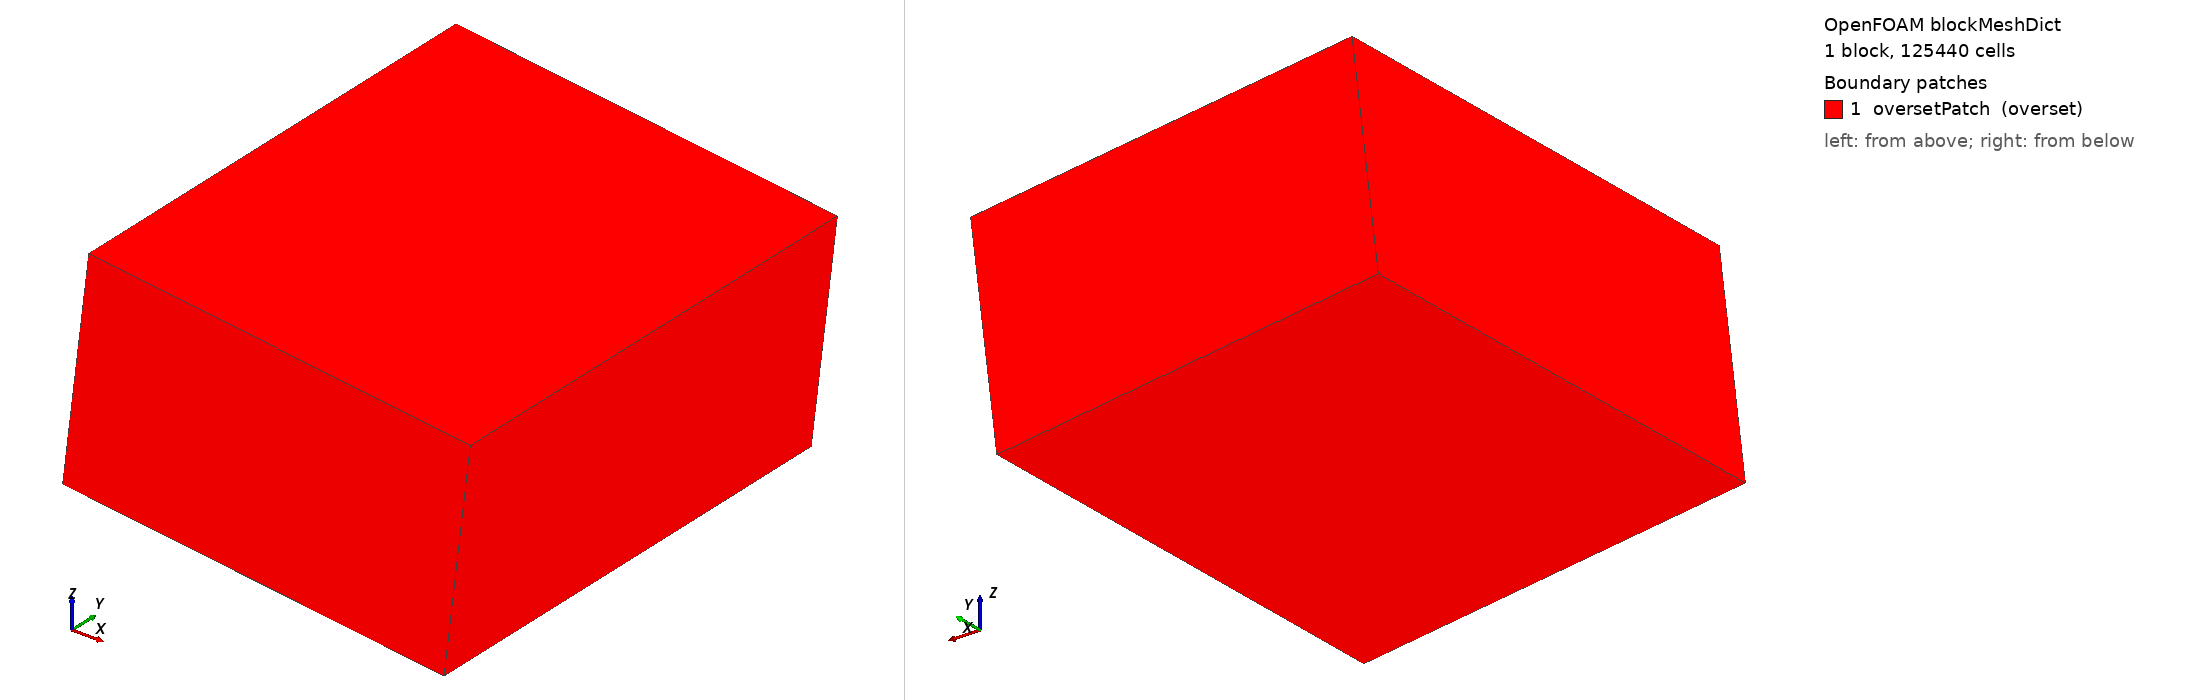

OpenFOAM case: the mesh blockMesh builds from blockMeshDict, 1 block(s), 125440 cells. Boundary patches (legend numbers): 1 oversetPatch (overset). Left view from above one corner, right view from below the opposite corner. Boundary conditions: 0 field file(s) under 0/; 0 of 1 drawn patches have an entry in a shipped field file.

=== system/blockMeshDict ===
FoamFile
{
    version     2.0;
    format      ascii;
    class       dictionary;
    location    "system";
    object      blockMeshDict;
}

scale 1;
vertices
(
    (-0.0292326 -0.042 -0.0297308)
    (0.037909 -0.042 -0.0378242)
    (0.037909 0.042 -0.0378242)
    (-0.0292326 0.042 -0.0297308)
    (-0.024625 -0.042 0.00849251)
    (0.0425165 -0.042 0.00039908)
    (0.0425165 0.042 0.00039908)
    (-0.024625 0.042 0.00849251)
);
blocks ( hex (0 1 2 3 4 5 6 7) (56 70 32) simpleGrading (1 1 1) );
edges ();
boundary
(
    oversetPatch { type overset; faces ( (0 4 7 3) (1 2 6 5) (0 1 5 4) (3 7 6 2) (0 3 2 1) (4 5 6 7) ); }
);
mergePatchPairs ();
